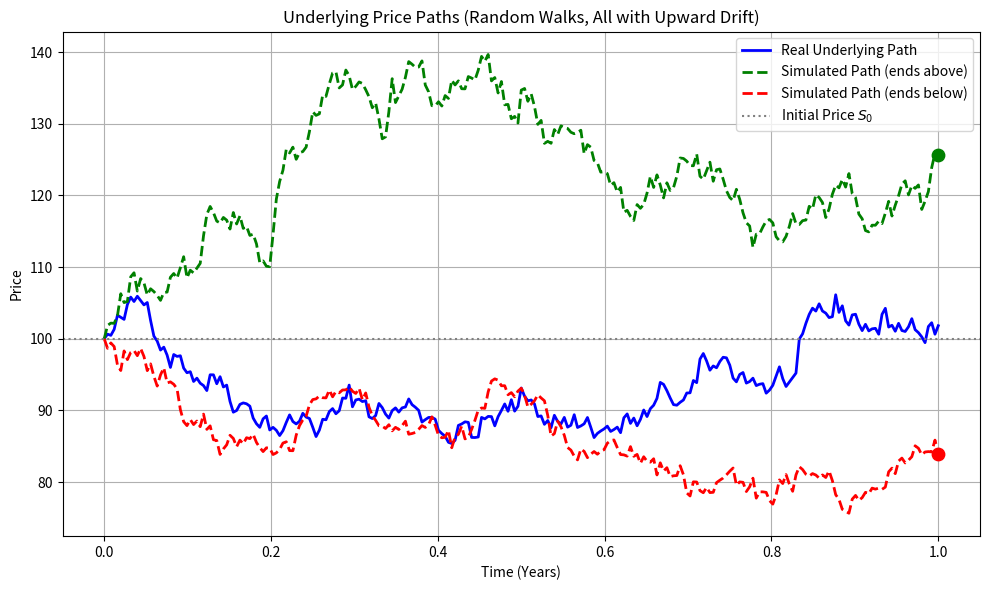
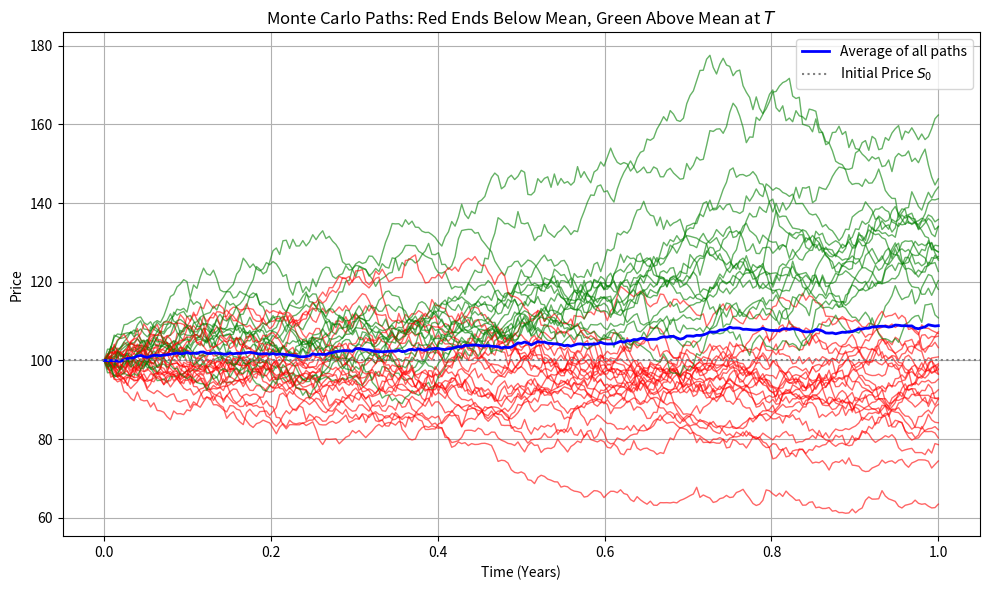
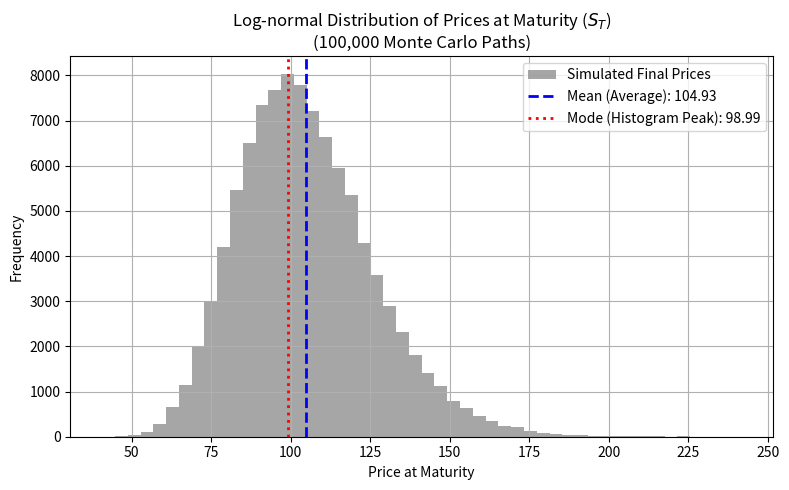
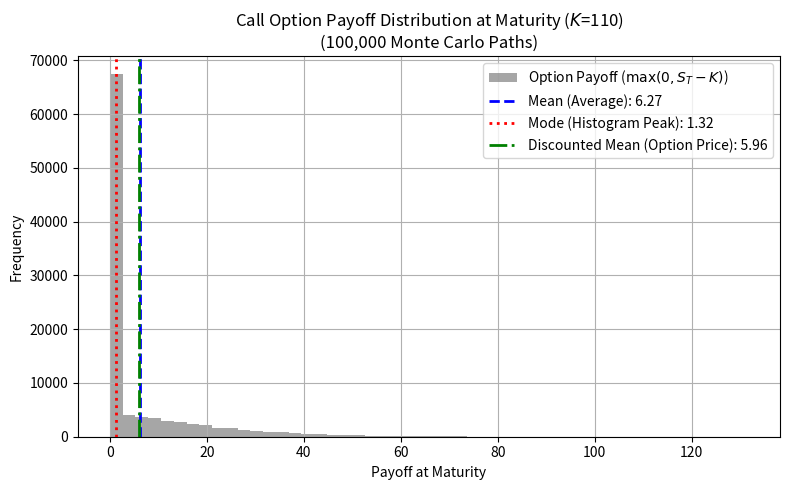

These charts were generated, in order, by the following Python code: (Note: this script raises an exception after producing the figures.)
import numpy as np
import matplotlib.pyplot as plt
from scipy.stats import norm

# ----- PARAMETERS -----
S0 = 100      # Underlying's price at Start 100 USD
r = 0.05      # Risk free rate
sigma = 0.2   # Underlying's volatility 20%
T = 1.0       # Duration 1 year
N = 252       # Timesteps
dt = T / N
time = np.linspace(0, T, N+1)
num_paths = 100000  # Use 100000 for smoother histograms

# -----------------------------
# 1. UNDERLYING PRICE PATHS PLOT (Random Walks With Upward Drift)
# -----------------------------
# Realistic "historical-like" path
np.random.seed(42)
real_returns = np.random.normal((r - 0.5 * sigma**2) * dt, sigma * np.sqrt(dt), N)
real_price_path = S0 * np.exp(np.cumsum(np.insert(real_returns, 0, 0)))

# One random path ending above S0
np.random.seed(100)
while True:
    sim_returns_above = np.random.normal((r - 0.5 * sigma**2) * dt, sigma * np.sqrt(dt), N)
    sim_path_above = S0 * np.exp(np.cumsum(np.insert(sim_returns_above, 0, 0)))
    if sim_path_above[-1] > S0 * 1.1:
        break

# One random path ending below S0
np.random.seed(200)
while True:
    sim_returns_below = np.random.normal((r - 0.5 * sigma**2) * dt, sigma * np.sqrt(dt), N)
    sim_path_below = S0 * np.exp(np.cumsum(np.insert(sim_returns_below, 0, 0)))
    if sim_path_below[-1] < S0 * 0.9:
        break

plt.figure(figsize=(10, 6))
plt.plot(time, real_price_path, label='Real Underlying Path', linewidth=2, color='blue')
plt.plot(time, sim_path_above, label='Simulated Path (ends above)', linestyle='--', color='green', linewidth=2)
plt.plot(time, sim_path_below, label='Simulated Path (ends below)', linestyle='--', color='red', linewidth=2)
plt.axhline(y=S0, color='gray', linestyle=':', label='Initial Price $S_0$')
plt.scatter([T], [sim_path_above[-1]], color='green', s=80, zorder=5)
plt.scatter([T], [sim_path_below[-1]], color='red', s=80, zorder=5)
plt.title('Underlying Price Paths (Random Walks, All with Upward Drift)')
plt.xlabel('Time (Years)')
plt.ylabel('Price')
plt.legend()
plt.grid(True)
plt.tight_layout()
plt.show()

# -----------------------------
# 2. MONTE CARLO ENSEMBLE: Show Many Paths and Their Mean
# -----------------------------
num_mc_paths = 40  # For visual clarity; use 10000 for large MC plots later
np.random.seed(777)
all_mc_paths = []
for _ in range(num_mc_paths):
    mc_returns = np.random.normal((r - 0.5 * sigma**2) * dt, sigma * np.sqrt(dt), N)
    mc_path = S0 * np.exp(np.cumsum(np.insert(mc_returns, 0, 0)))
    all_mc_paths.append(mc_path)
all_mc_paths = np.array(all_mc_paths)
mean_path = np.mean(all_mc_paths, axis=0)

# -----------------------------
# 3. MONTE CARLO ENSEMBLE: Color by Ending Above or Below Mean
# -----------------------------
final_mean = mean_path[-1]
plt.figure(figsize=(10, 6))
for path in all_mc_paths:
    if path[-1] >= final_mean:
        plt.plot(time, path, color='green', alpha=0.6, linewidth=1)
    else:
        plt.plot(time, path, color='red', alpha=0.6, linewidth=1)
plt.plot(time, mean_path, color='blue', linewidth=2, label='Average of all paths')
plt.axhline(y=S0, color='gray', linestyle=':', label='Initial Price $S_0$')
plt.title('Monte Carlo Paths: Red Ends Below Mean, Green Above Mean at $T$')
plt.xlabel('Time (Years)')
plt.ylabel('Price')
plt.legend()
plt.grid(True)
plt.tight_layout()
plt.show()

# -----------------------------
# 4. HISTOGRAM OF FINAL PRICES (Log-normal at Maturity)
# -----------------------------
# Now, increase the number of MC paths for a smooth histogram
num_paths = 100000
np.random.seed(777)
all_mc_paths = []
for _ in range(num_paths):
    mc_returns = np.random.normal((r - 0.5 * sigma**2) * dt, sigma * np.sqrt(dt), N)
    mc_path = S0 * np.exp(np.cumsum(np.insert(mc_returns, 0, 0)))
    all_mc_paths.append(mc_path)
all_mc_paths = np.array(all_mc_paths)
final_prices = all_mc_paths[:, -1]

# Calculate mean and mode of final prices
mean_final = np.mean(final_prices)
counts, bin_edges = np.histogram(final_prices, bins=50)
mode_index = np.argmax(counts)
mode_final = 0.5 * (bin_edges[mode_index] + bin_edges[mode_index + 1])

plt.figure(figsize=(8, 5))
plt.hist(final_prices, bins=50, color='gray', alpha=0.7, label='Simulated Final Prices')
plt.axvline(mean_final, color='blue', linestyle='--', linewidth=2, label=f'Mean (Average): {mean_final:.2f}')
plt.axvline(mode_final, color='red', linestyle=':', linewidth=2, label=f'Mode (Histogram Peak): {mode_final:.2f}')
plt.title('Log-normal Distribution of Prices at Maturity ($S_T$)\n(100,000 Monte Carlo Paths)')
plt.xlabel('Price at Maturity')
plt.ylabel('Frequency')
plt.legend()
plt.grid(True)
plt.tight_layout()
plt.show()

# -----------------------------
# 5. HISTOGRAM OF PAYOFFS (Call Option)
# -----------------------------
K = 110  # Example strike
payoffs = np.maximum(0, final_prices - K)
mean_payoff = np.mean(payoffs)
counts_payoff, bin_edges_payoff = np.histogram(payoffs, bins=50)
mode_index_payoff = np.argmax(counts_payoff)
mode_payoff = 0.5 * (bin_edges_payoff[mode_index_payoff] + bin_edges_payoff[mode_index_payoff + 1])
discount_factor = np.exp(-r * T)
discounted_mean_payoff = mean_payoff * discount_factor

plt.figure(figsize=(8, 5))
plt.hist(payoffs, bins=50, color='gray', alpha=0.7, label='Option Payoff ($\\max(0, S_T - K)$)')
plt.axvline(mean_payoff, color='blue', linestyle='--', linewidth=2,
            label=f'Mean (Average): {mean_payoff:.2f}')
plt.axvline(mode_payoff, color='red', linestyle=':', linewidth=2,
            label=f'Mode (Histogram Peak): {mode_payoff:.2f}')
plt.axvline(discounted_mean_payoff, color='green', linestyle='-.', linewidth=2,
            label=f'Discounted Mean (Option Price): {discounted_mean_payoff:.2f}')
plt.title(f'Call Option Payoff Distribution at Maturity ($K$={K})\n(100,000 Monte Carlo Paths)')
plt.xlabel('Payoff at Maturity')
plt.ylabel('Frequency')
plt.legend()
plt.grid(True)
plt.tight_layout()
plt.show()

# -----------------------------
# 6. MC vs. Black-Scholes Table
# -----------------------------
def mc_option_price(final_prices, K, r, T):
    payoffs = np.maximum(0, final_prices - K)
    discounted_mean_payoff = np.mean(payoffs) * np.exp(-r * T)
    return discounted_mean_payoff

def black_scholes_call(S0, K, T, r, sigma):
    d1 = (np.log(S0 / K) + (r + 0.5 * sigma ** 2) * T) / (sigma * np.sqrt(T))
    d2 = d1 - sigma * np.sqrt(T)
    call = S0 * norm.cdf(d1) - K * np.exp(-r * T) * norm.cdf(d2)
    return call

Ks = [80, 90, 100, 110, 120]
prices = [mc_option_price(final_prices, K, r, T) for K in Ks]
bs_prices = [black_scholes_call(S0, K, T, r, sigma) for K in Ks]

print(f"{'Strike (K)':>10} | {'Monte Carlo Price':>10} | {'Black-Scholes Price':>10}")
print("-" * 52)
for K, mc_price, bs_price in zip(Ks, prices, bs_prices):
    print(f"{K:>10} | {mc_price:>17.4f} | {bs_price:>19.4f}")


import numpy as np
import matplotlib.pyplot as plt
from qiskit import QuantumCircuit, ClassicalRegister
from qiskit_aer.primitives import Sampler
from qiskit_finance.circuit.library import LogNormalDistribution
from scipy.stats import norm

# --- PARAMETERS ---
nq = 20        # Number of Qubits to be used!
nshots = 5000  # Shots in Quantum Simulator
S0 = 100       # Start Price of Underlying 100 USD
r = 0.05       # Risk Free Rate
sigma = 0.2    # Volatility of Underlying
T = 1.0        # Duration 1 year
strike = 110   # Strike Price 110 USD

mean = (r - 0.5 * sigma**2) * T + np.log(S0)
k = 2          # band width set to k=2 std deviations
stddev = sigma * np.sqrt(T)
low = S0 * np.exp(-k * stddev)
high = S0 * np.exp(k * stddev)
bounds = [(low, high)]

mu = [[mean]]
sigma_list = [[stddev]]
num_qubits = [nq]

# --- QUANTUM CIRCUIT ---
lognormal = LogNormalDistribution(
    num_qubits=num_qubits,
    mu=mu,
    sigma=sigma_list,
    bounds=bounds
)
qc = QuantumCircuit(nq)
qc.compose(lognormal, inplace=True)

# Add measurement
creg = ClassicalRegister(nq)
qc.add_register(creg)
qc.measure(range(nq), range(nq))

# --- QUANTUM SAMPLING ---
sampler = Sampler(run_options={"shots": nshots})
job = sampler.run([qc])
result = job.result()
dist = result.quasi_dists[0].binary_probabilities()

num_values = 2**nq
values = np.linspace(low, high, num_values)

# --- Quantum sampled final prices from bitstrings ---
final_prices = []
for bitstr, prob in dist.items():
    idx = int(bitstr, 2)
    s = values[idx]
    shots = int(prob * nshots)
    final_prices += [s] * shots
final_prices = np.array(final_prices)

# --- Quantum payoff calculation ---
payoffs = np.maximum(0, final_prices - strike)
expected_payoff = np.mean(payoffs)
discount_factor = np.exp(-r * T)
quantum_price = expected_payoff * discount_factor

print(f"Quantum-Estimated Price (K={strike}): {quantum_price:.4f}")

# --- Plot 1: Histogram of quantum-sampled final prices ---
plt.figure(figsize=(8, 5))
plt.hist(final_prices, bins=50, color='gray', alpha=0.7, label='Quantum Final Prices')
plt.axvline(np.mean(final_prices), color='blue', linestyle='--', linewidth=2, label='Mean')
plt.axvline(values[np.argmax(np.bincount([int((s-low)/(high-low)*num_values) for s in final_prices]))],
            color='red', linestyle=':', linewidth=2, label='Mode')
plt.title('Quantum: Log-normal Distribution of Prices at Maturity ($S_T$)')
plt.xlabel('Price at Maturity')
plt.ylabel('Frequency')
plt.legend()
plt.grid(True)
plt.tight_layout()
plt.show()

# --- Plot 2: Histogram of quantum payoffs ---
mean_payoff = np.mean(payoffs)
counts_payoff, bin_edges_payoff = np.histogram(payoffs, bins=50)
mode_index_payoff = np.argmax(counts_payoff)
mode_payoff = 0.5 * (bin_edges_payoff[mode_index_payoff] + bin_edges_payoff[mode_index_payoff + 1])
discounted_mean_payoff = mean_payoff * discount_factor

plt.figure(figsize=(8, 5))
plt.hist(payoffs, bins=50, color='gray', alpha=0.7, label='Quantum Option Payoff')
plt.axvline(mean_payoff, color='blue', linestyle='--', linewidth=2,
            label=f'Mean: {mean_payoff:.2f}')
plt.axvline(mode_payoff, color='red', linestyle=':', linewidth=2,
            label=f'Mode: {mode_payoff:.2f}')
plt.axvline(discounted_mean_payoff, color='green', linestyle='-.', linewidth=2,
            label=f'Discounted Mean (Option Price): {discounted_mean_payoff:.2f}')
plt.title(f'Quantum Call Option Payoff Distribution ($K$={strike})')
plt.xlabel('Payoff at Maturity')
plt.ylabel('Frequency')
plt.legend()
plt.grid(True)
plt.tight_layout()
plt.show()



# --- Black-Scholes analytic price for comparison ---
def black_scholes_call(S0, K, T, r, sigma):
    d1 = (np.log(S0 / K) + (r + 0.5 * sigma ** 2) * T) / (sigma * np.sqrt(T))
    d2 = d1 - sigma * np.sqrt(T)
    call = S0 * norm.cdf(d1) - K * np.exp(-r * T) * norm.cdf(d2)
    return call


# --- CLASSICAL MONTE CARLO SIMULATION ---

num_mc_paths = 100000  # Number of MC paths
N = 252                # Number of time steps (as above)
dt = T / N

np.random.seed(42)     # For reproducibility
mc_final_prices = []
for _ in range(num_mc_paths):
    mc_returns = np.random.normal((r - 0.5 * sigma**2) * dt, sigma * np.sqrt(dt), N)
    mc_path = S0 * np.exp(np.cumsum(np.insert(mc_returns, 0, 0)))
    mc_final_prices.append(mc_path[-1])
mc_final_prices = np.array(mc_final_prices)

from scipy.stats import norm

# Example strikes, you can adjust as needed
Ks = [80, 90, 100, 110, 120]

print(f"\n{'Strike (K)':>10} | {'Quantum':>10} | {'StdErr Q':>10} | {'MC':>10} | {'StdErr MC':>10} | {'Black-Scholes':>14}")
print('-'*80)

for K in Ks:
    # Quantum
    q_payoffs = np.maximum(0, final_prices - K)
    n_quantum = len(q_payoffs)
    quantum_price = np.mean(q_payoffs) * discount_factor
    quantum_stderr = np.std(q_payoffs, ddof=1) / np.sqrt(n_quantum)
    quantum_stderr_discounted = quantum_stderr * discount_factor

    # MC
    mc_payoffs = np.maximum(0, mc_final_prices - K)
    n_mc = len(mc_payoffs)
    mc_price = np.mean(mc_payoffs) * discount_factor
    mc_stderr = np.std(mc_payoffs, ddof=1) / np.sqrt(n_mc)
    mc_stderr_discounted = mc_stderr * discount_factor

    # Black-Scholes
    bs_price = black_scholes_call(S0, K, T, r, sigma)

    print(f"{K:>10} | {quantum_price:>10.4f} | {quantum_stderr_discounted:>10.4f} | {mc_price:>10.4f} | {mc_stderr_discounted:>10.4f} | {bs_price:>14.4f}")
